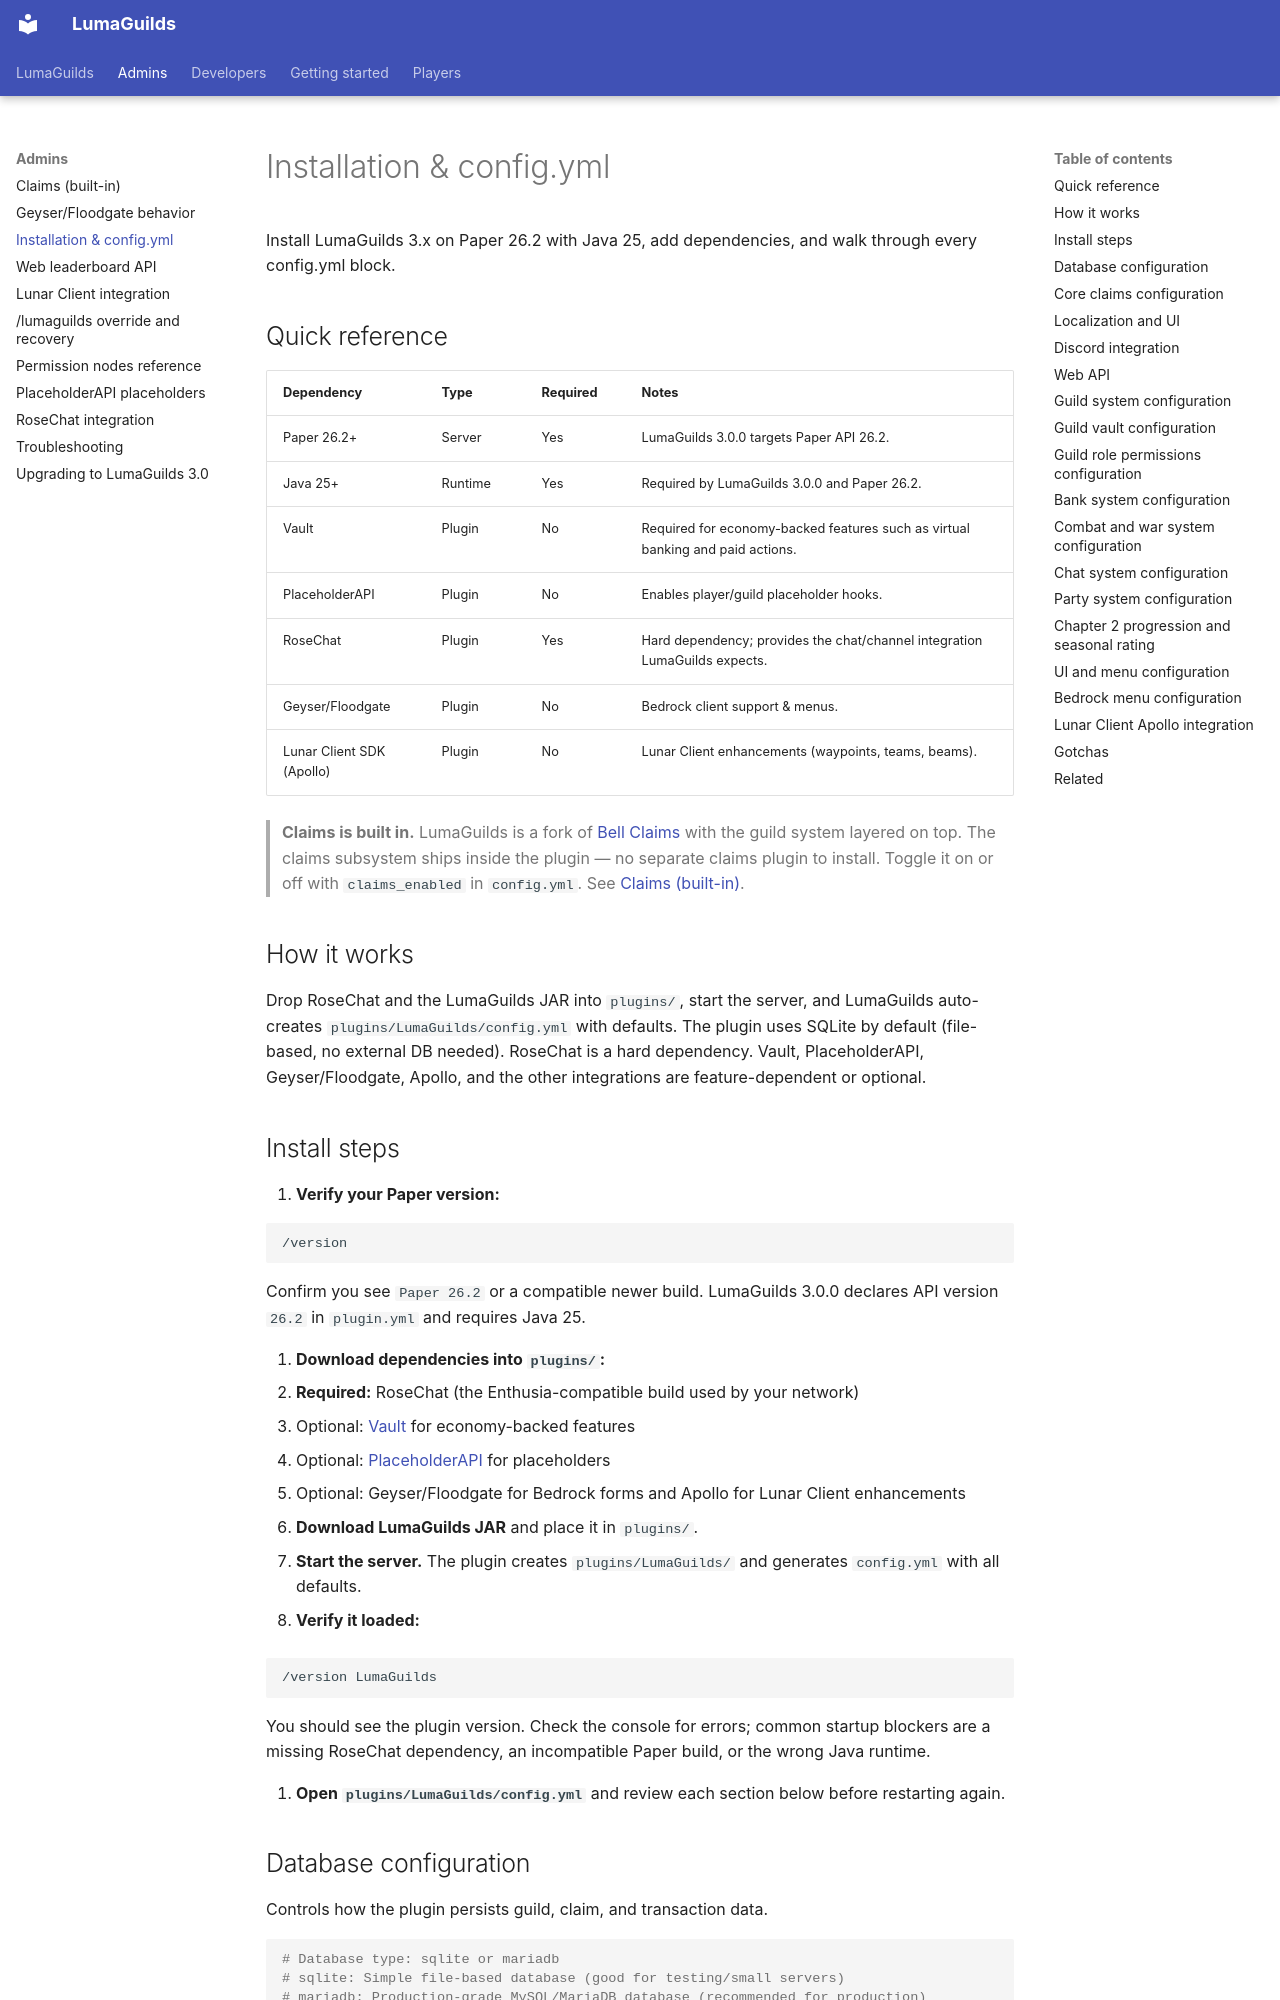

repository: BadgersMC/LumaGuilds · page: admins/installation/index.html · generator: mkdocs

---
title: Installation & config.yml
audience: admin
topic: installation
summary: Install LumaGuilds 3.x on Paper 26.2 with Java 25, add dependencies, and walk through every config.yml block.
keywords: [installation, install, setup, config, config.yml, paper, dependencies]
related: [permissions, claims, rosechat]
updated: 2026-09-28
---

# Installation & config.yml

Install LumaGuilds 3.x on Paper 26.2 with Java 25, add dependencies, and walk through every config.yml block.

## Quick reference

| Dependency | Type | Required | Notes |
|-----------|------|----------|-------|
| Paper 26.2+ | Server | Yes | LumaGuilds 3.0.0 targets Paper API 26.2. |
| Java 25+ | Runtime | Yes | Required by LumaGuilds 3.0.0 and Paper 26.2. |
| Vault | Plugin | No | Required for economy-backed features such as virtual banking and paid actions. |
| PlaceholderAPI | Plugin | No | Enables player/guild placeholder hooks. |
| RoseChat | Plugin | Yes | Hard dependency; provides the chat/channel integration LumaGuilds expects. |
| Geyser/Floodgate | Plugin | No | Bedrock client support & menus. |
| Lunar Client SDK (Apollo) | Plugin | No | Lunar Client enhancements (waypoints, teams, beams). |

> **Claims is built in.** LumaGuilds is a fork of [Bell Claims](https://github.com/Mizarc/bell-claims) with the guild system layered on top. The claims subsystem ships inside the plugin — no separate claims plugin to install. Toggle it on or off with `claims_enabled` in `config.yml`. See [Claims (built-in)](claims.md).

## How it works

Drop RoseChat and the LumaGuilds JAR into `plugins/`, start the server, and LumaGuilds auto-creates `plugins/LumaGuilds/config.yml` with defaults. The plugin uses SQLite by default (file-based, no external DB needed). RoseChat is a hard dependency. Vault, PlaceholderAPI, Geyser/Floodgate, Apollo, and the other integrations are feature-dependent or optional.

## Install steps

1. **Verify your Paper version:**

   ```bash
   /version
   ```

   Confirm you see `Paper 26.2` or a compatible newer build. LumaGuilds 3.0.0 declares API version `26.2` in `plugin.yml` and requires Java 25.

2. **Download dependencies into `plugins/`:**
   - **Required:** RoseChat (the Enthusia-compatible build used by your network)
   - Optional: [Vault](https://www.spigotmc.org/resources/vault.41918/) for economy-backed features
   - Optional: [PlaceholderAPI](https://www.spigotmc.org/resources/placeholderapi.6245/) for placeholders
   - Optional: Geyser/Floodgate for Bedrock forms and Apollo for Lunar Client enhancements

3. **Download LumaGuilds JAR** and place it in `plugins/`.

4. **Start the server.** The plugin creates `plugins/LumaGuilds/` and generates `config.yml` with all defaults.

5. **Verify it loaded:**

   ```bash
   /version LumaGuilds
   ```

   You should see the plugin version. Check the console for errors; common startup blockers are a missing RoseChat dependency, an incompatible Paper build, or the wrong Java runtime.

6. **Open `plugins/LumaGuilds/config.yml`** and review each section below before restarting again.
